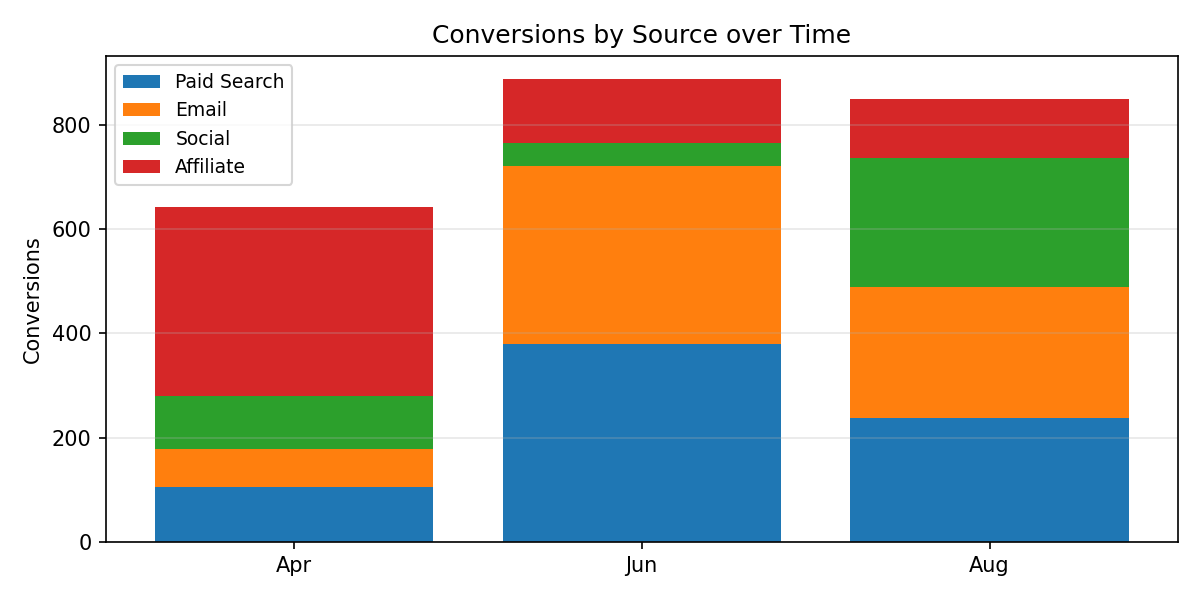

Values plotted in this chart, from the file beside it:
Period, Paid Search, Email, Social, Affiliate, Total
Apr, 105.0, 73.0, 101.0, 363.0, 642.0
Jun, 379.0, 342.0, 44.0, 122.0, 887.0
Aug, 237.0, 252.0, 246.0, 113.0, 848.0
